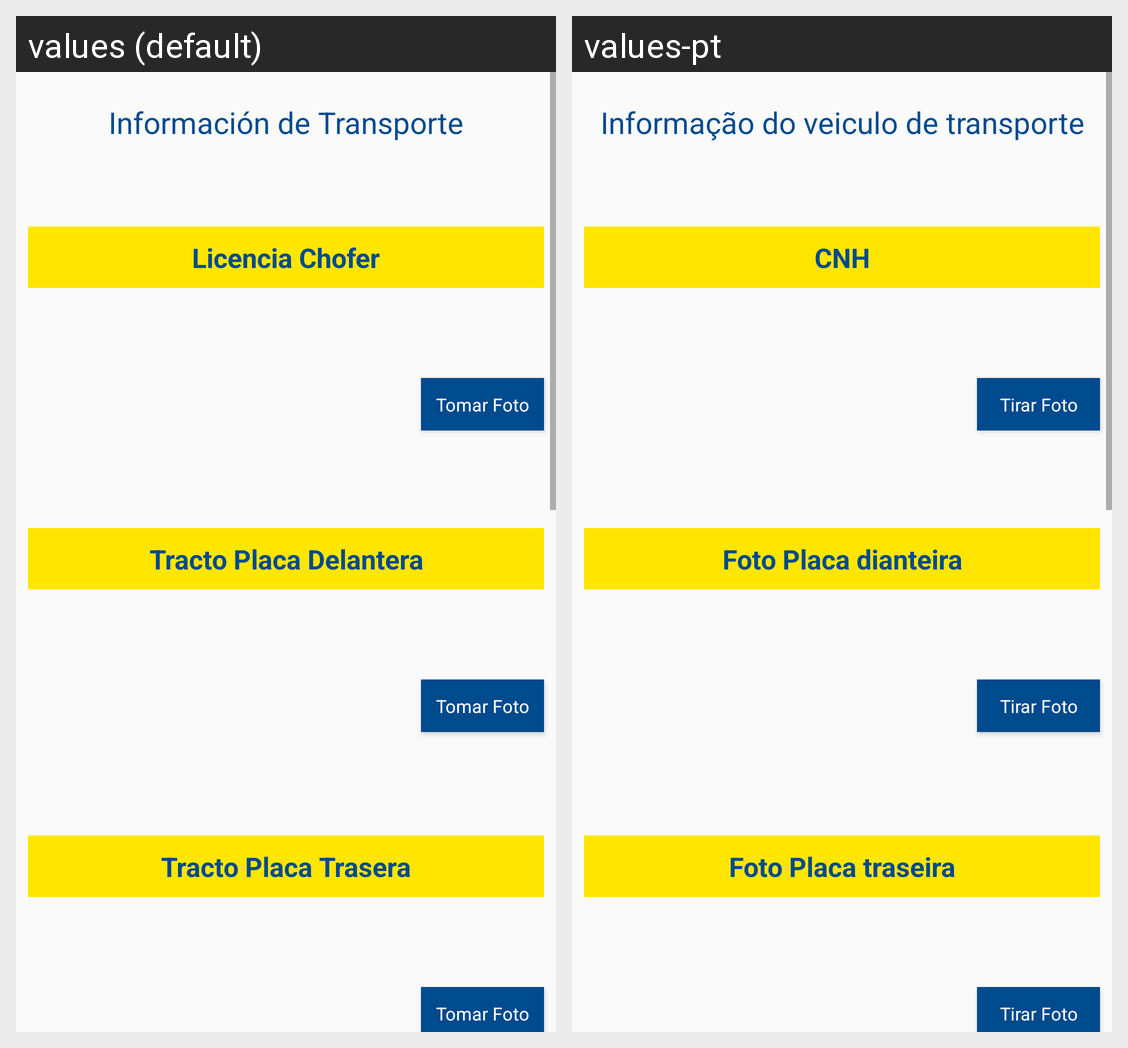

For this localized Android screen grid, give each drawn string resource with its value in every locale shown.
Android screen res/layout/activity_datos_transporte_devolucion.xml rendered under 2 locales, left to right: values (default), values-pt. Device: Nexus 5 (rendered at 1080×1920; each locale shown at half size, 540×960, under a caption strip naming it); theme AppTheme.
Strings drawn on this screen, with the default value and each locale's value (text and hints the layout hard-codes, and strings that could not be matched under every locale, appear in the picture but are not listed):

informacion_transporte
  values: Información de Transporte
  values-pt: Informação do veiculo de transporte

licencia
  values: Licencia Chofer
  values-pt: CNH

tomar_foto
  values: Tomar Foto
  values-pt: Tirar Foto

placa_delantera
  values: Tracto Placa Delantera
  values-pt: Foto Placa dianteira

placa_trasera
  values: Tracto Placa Trasera
  values-pt: Foto Placa traseira
